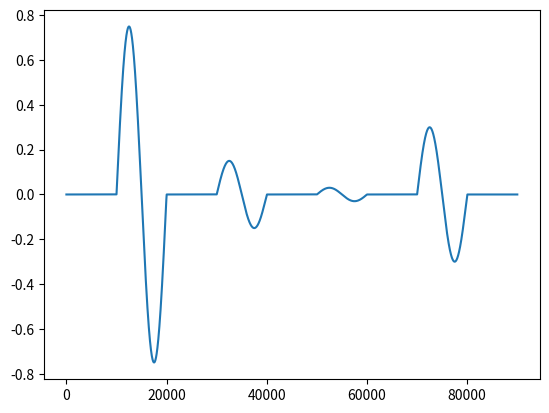

Here is the Python script that generated this plot:
# -*- coding: utf-8 -*-
"""
Created on Thu Feb  9 14:39:45 2023

@author: vpixx
"""

import numpy as np
import matplotlib.pyplot as plt

length = np.linspace(0, 1,num=10000)

f = 1

A = np.array([0,750,0,150,0,30,0,300,0])*1e-3

sig = np.zeros((len(A),len(length)))

for i in range(len(A)):
    sig[i,:] = A[i]*np.sin(2*np.pi*f*length)
    
output = sig.flatten()

plt.figure()
plt.plot(output)

np.savetxt("Brain_Sim2.csv", output, delimiter=",")